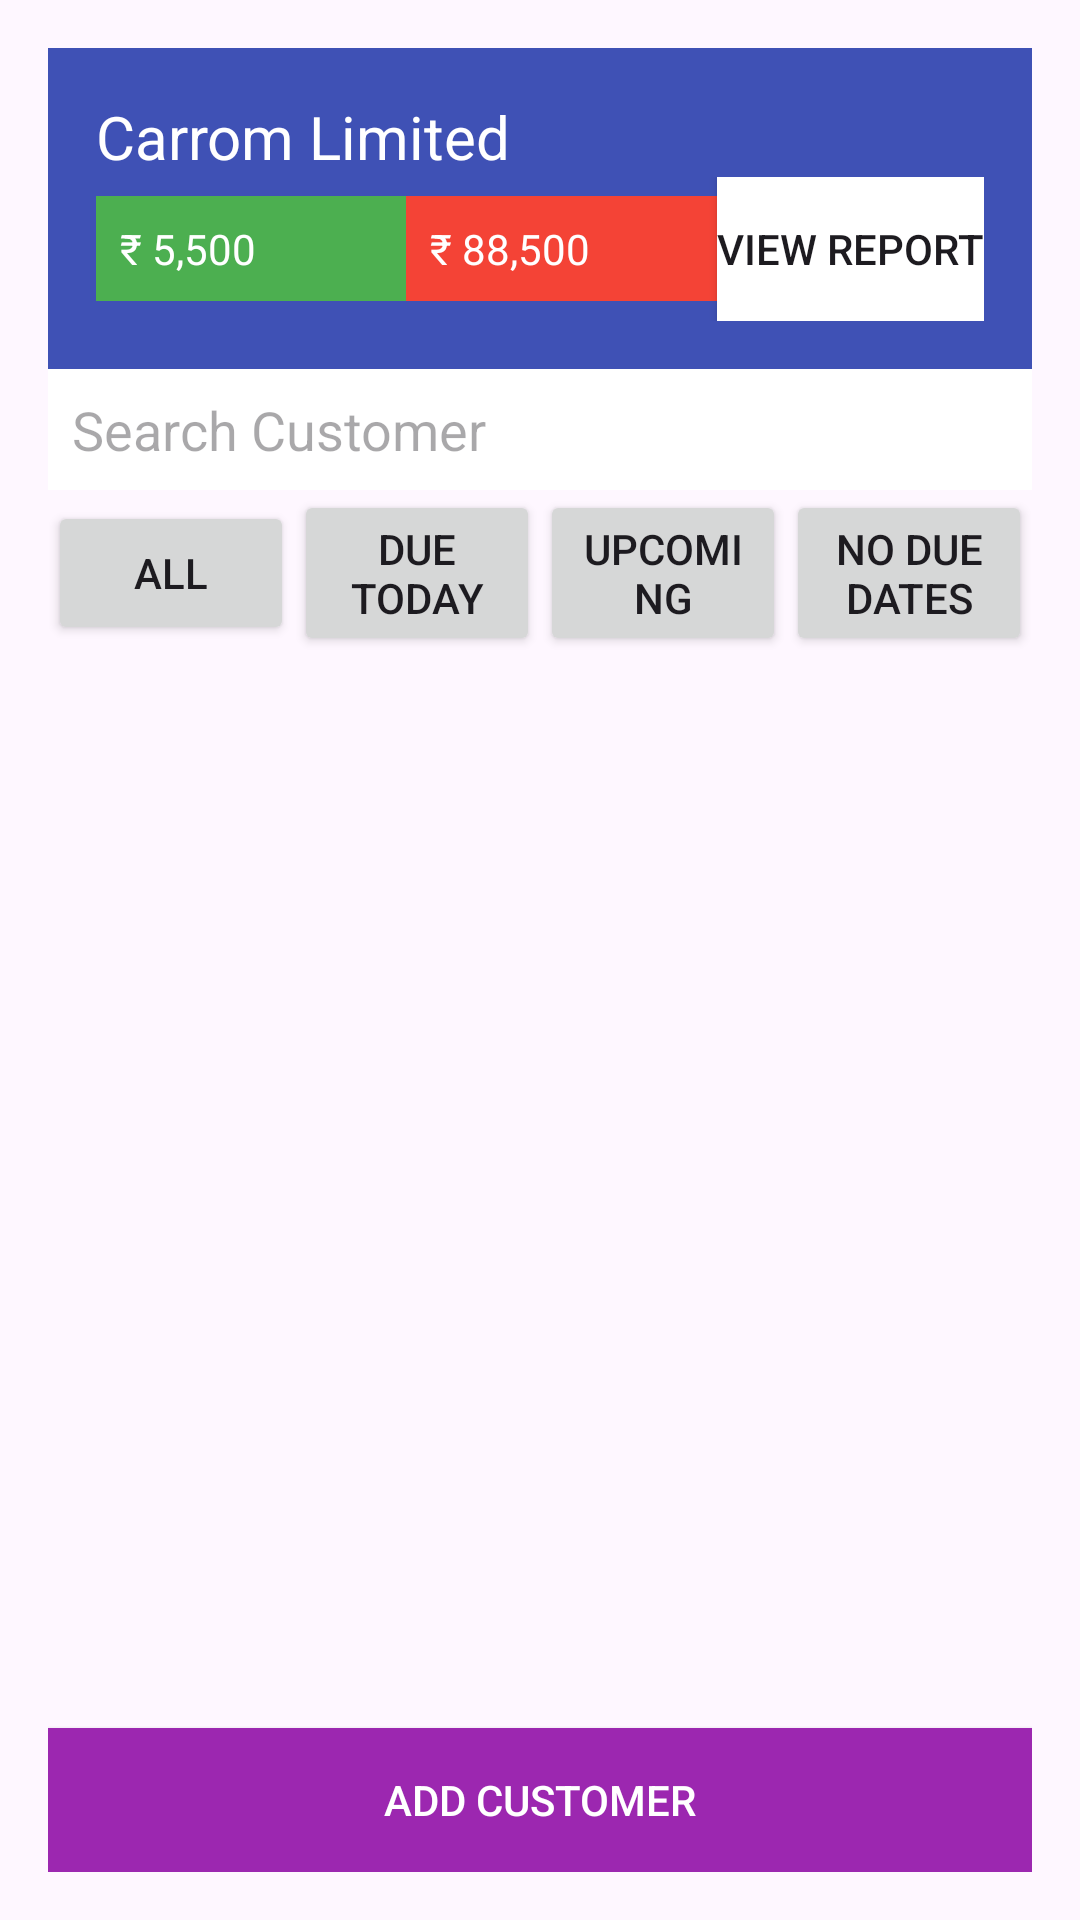

Reconstruct the res/layout file that produces this screen, plus the resources it refers to.
<!-- AndroidManifest.xml: application theme Theme.Khatabook -->
<!-- res/layout/activity_part_transection.xml -->
<?xml version="1.0" encoding="utf-8"?>
<LinearLayout
    xmlns:android="http://schemas.android.com/apk/res/android"
    android:layout_width="match_parent"
    android:layout_height="match_parent"
    android:orientation="vertical"
    android:padding="16dp">

    
    <LinearLayout
        android:layout_width="match_parent"
        android:layout_height="wrap_content"
        android:orientation="vertical"
        android:background="#3F51B5"
        android:padding="16dp">

        <TextView
            android:id="@+id/company_name"
            android:layout_width="wrap_content"
            android:layout_height="wrap_content"
            android:text="Carrom Limited"
            android:textColor="#FFFFFF"
            android:textSize="20sp" />

        <LinearLayout
            android:layout_width="match_parent"
            android:layout_height="wrap_content"
            android:orientation="horizontal"
            android:gravity="center">

            <TextView
                android:id="@+id/you_will_give"
                android:layout_width="0dp"
                android:layout_weight="1"
                android:layout_height="wrap_content"
                android:text="₹ 5,500"
                android:textColor="#FFFFFF"
                android:background="#4CAF50"
                android:padding="8dp" />

            <TextView
                android:id="@+id/you_will_get"
                android:layout_width="0dp"
                android:layout_weight="1"
                android:layout_height="wrap_content"
                android:text="₹ 88,500"
                android:textColor="#FFFFFF"
                android:background="#F44336"
                android:padding="8dp" />

            <Button
                android:layout_width="wrap_content"
                android:layout_height="wrap_content"
                android:text="View Report"
                android:background="#FFFFFF" />
        </LinearLayout>
    </LinearLayout>

    
    <EditText
        android:id="@+id/search_customer"
        android:layout_width="match_parent"
        android:layout_height="wrap_content"
        android:hint="Search Customer"
        android:padding="8dp"
        android:background="@android:color/white" />

    
    <LinearLayout
        android:layout_width="match_parent"
        android:layout_height="wrap_content"
        android:orientation="horizontal"
        android:gravity="center">

        <Button
            android:layout_width="0dp"
            android:layout_weight="1"
            android:layout_height="wrap_content"
            android:text="All" />

        <Button
            android:layout_width="0dp"
            android:layout_weight="1"
            android:layout_height="wrap_content"
            android:text="Due Today" />

        <Button
            android:layout_width="0dp"
            android:layout_weight="1"
            android:layout_height="wrap_content"
            android:text="Upcoming" />

        <Button
            android:layout_width="0dp"
            android:layout_weight="1"
            android:layout_height="wrap_content"
            android:text="No Due Dates" />
    </LinearLayout>

    
    <androidx.recyclerview.widget.RecyclerView
        android:id="@+id/recycler_view_customers"
        android:layout_width="match_parent"
        android:layout_height="0dp"
        android:layout_weight="1"
        android:paddingTop="8dp" />

    
    <Button
        android:id="@+id/add_customer_button"
        android:layout_width="match_parent"
        android:layout_height="wrap_content"
        android:text="ADD CUSTOMER"
        android:background="#9C27B0"
        android:textColor="#FFFFFF" />

</LinearLayout>
<!-- resources referenced by this layout -->
<resources>
  <style name="Theme.Khatabook" parent="Base.Theme.Khatabook" />
  <style name="Base.Theme.Khatabook" parent="Theme.Material3.Light.NoActionBar">
          
          
      </style>
</resources>
